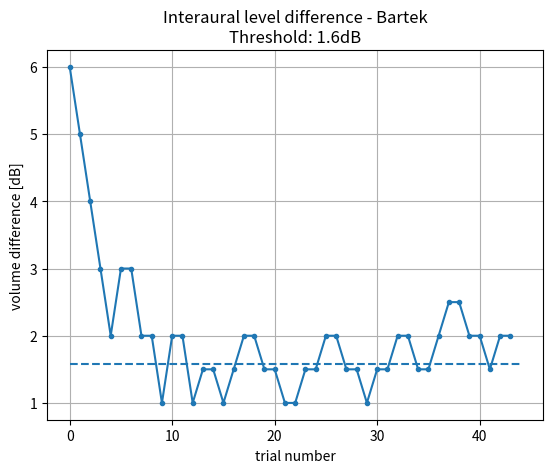
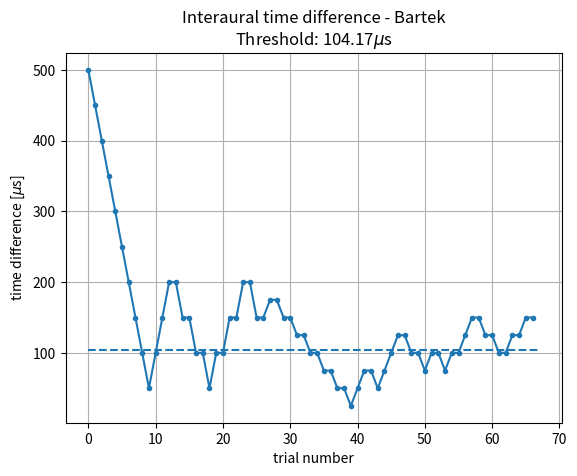

These charts were generated, in order, by the following Python code:
import matplotlib.pyplot as plt
import numpy as np

# wyniki Bartka
# 1
level_diff_bartek = np.abs([-6, -5, -4, -3, -2, -3, -3, -2, -2, -1, -2, -2, -1, -1.5, -1.5, -1.0, -1.5, -2.0, -2.0, -1.5, -1.5, -1.0, -1.0, -1.5, -1.5, -2.0, -2.0, -1.5, -1.5, -1.0, -1.5, -1.5, -2.0, -2.0, -1.5, -1.5, -2.0, -2.5, -2.5, -2.0, -2.0, -1.5, -2.0, -2.0])
level_tp_bartek = np.abs([-2, -3, -1, -2, -1, -1.5, -1.0, -2.0, -1.0, -2.0, -1.0, -2.0, -1.5, -2.5, -1.5, -2.0])
level_threshold_bartek = np.mean(level_tp_bartek[4:])

plt.figure(1)
plt.plot(level_diff_bartek, marker='.')
plt.hlines(y=level_threshold_bartek, xmin=0, xmax=len(level_diff_bartek), linestyles='dashed')
plt.title("Interaural level difference - Bartek\nThreshold: {:.1f}dB".format(level_threshold_bartek))
plt.xlabel("trial number")
plt.ylabel("volume difference [dB]")
plt.grid()

# 2
time_diff_bartek = [500, 450, 400, 350, 300, 250, 200, 150, 100, 50, 100, 150, 200, 200, 150, 150, 100, 100, 50, 100, 100, 150, 150, 200, 200, 150, 150, 175, 175, 150, 150, 125, 125, 100, 100, 75, 75, 50, 50, 25, 50, 75, 75, 50, 75, 100, 125, 125, 100, 100, 75, 100, 100, 75, 100, 100, 125, 150, 150, 125, 125, 100, 100, 125, 125, 150, 150]
time_tp_bartek = [50, 200, 50, 200, 150, 175, 25, 75, 50, 125, 75, 100, 75, 150, 100, 150]
time_threshold_bartek = np.mean(time_tp_bartek[4:])

plt.figure(2)
plt.plot(time_diff_bartek, marker='.')
plt.hlines(y=time_threshold_bartek, xmin=0, xmax=len(time_diff_bartek), linestyles='dashed')
plt.title("Interaural time difference - Bartek\nThreshold: {:.2f}$\mu$s".format(time_threshold_bartek))
plt.xlabel("trial number")
plt.ylabel("time difference [$\mu$s]")
plt.grid()


plt.show()
